Image classification data set "dataset-2" (Princessleya555/BalanceIOT on GitHub). Class labels (13): banane, carotte, carrot, champignon, citron, clementine, fraise, mais, poire, poivron, radis, tomate, tomate cerise.

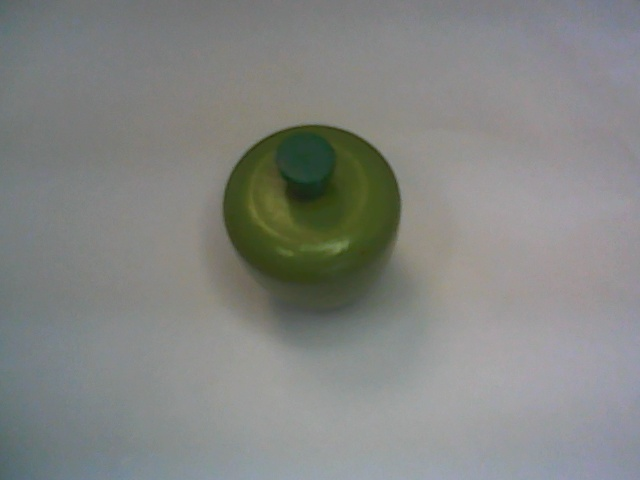
Label: poivron

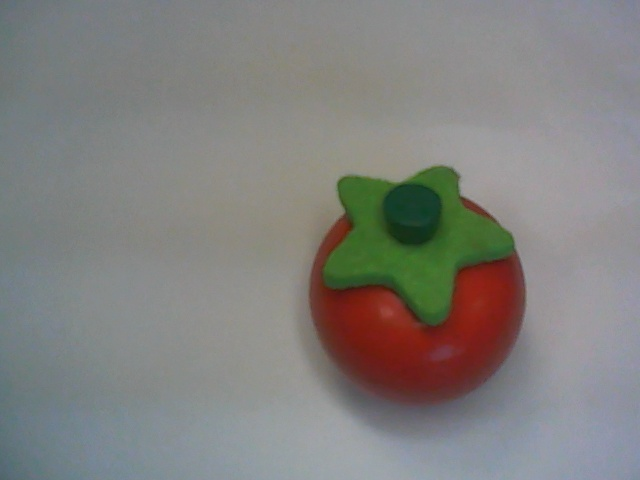
Label: tomate

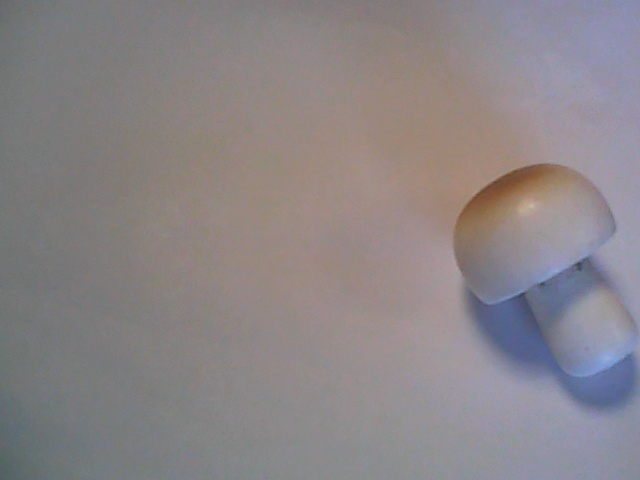
Label: champignon

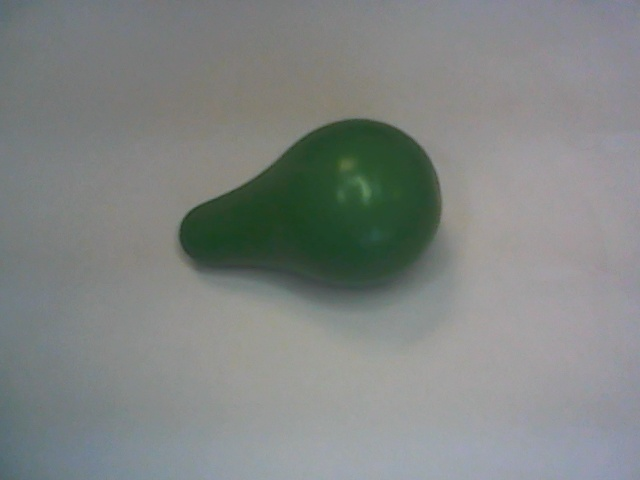
Label: poire

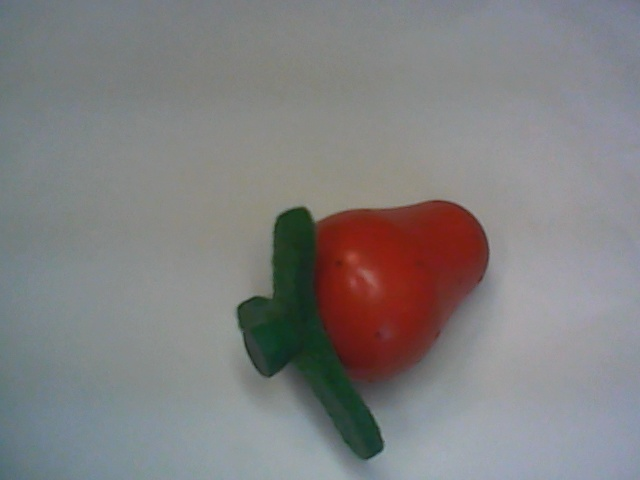
Label: fraise

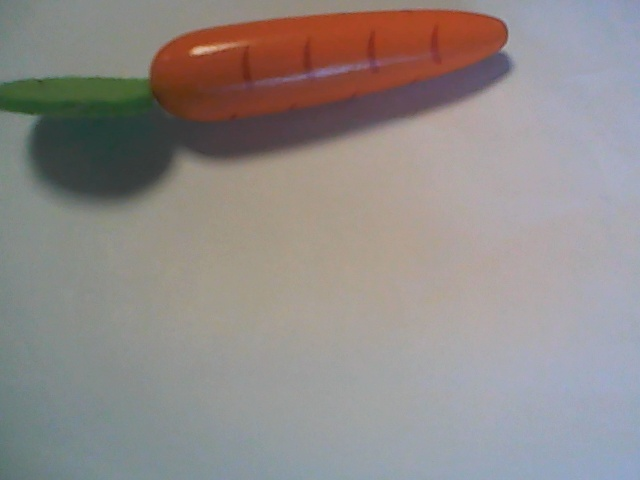
Label: carotte
